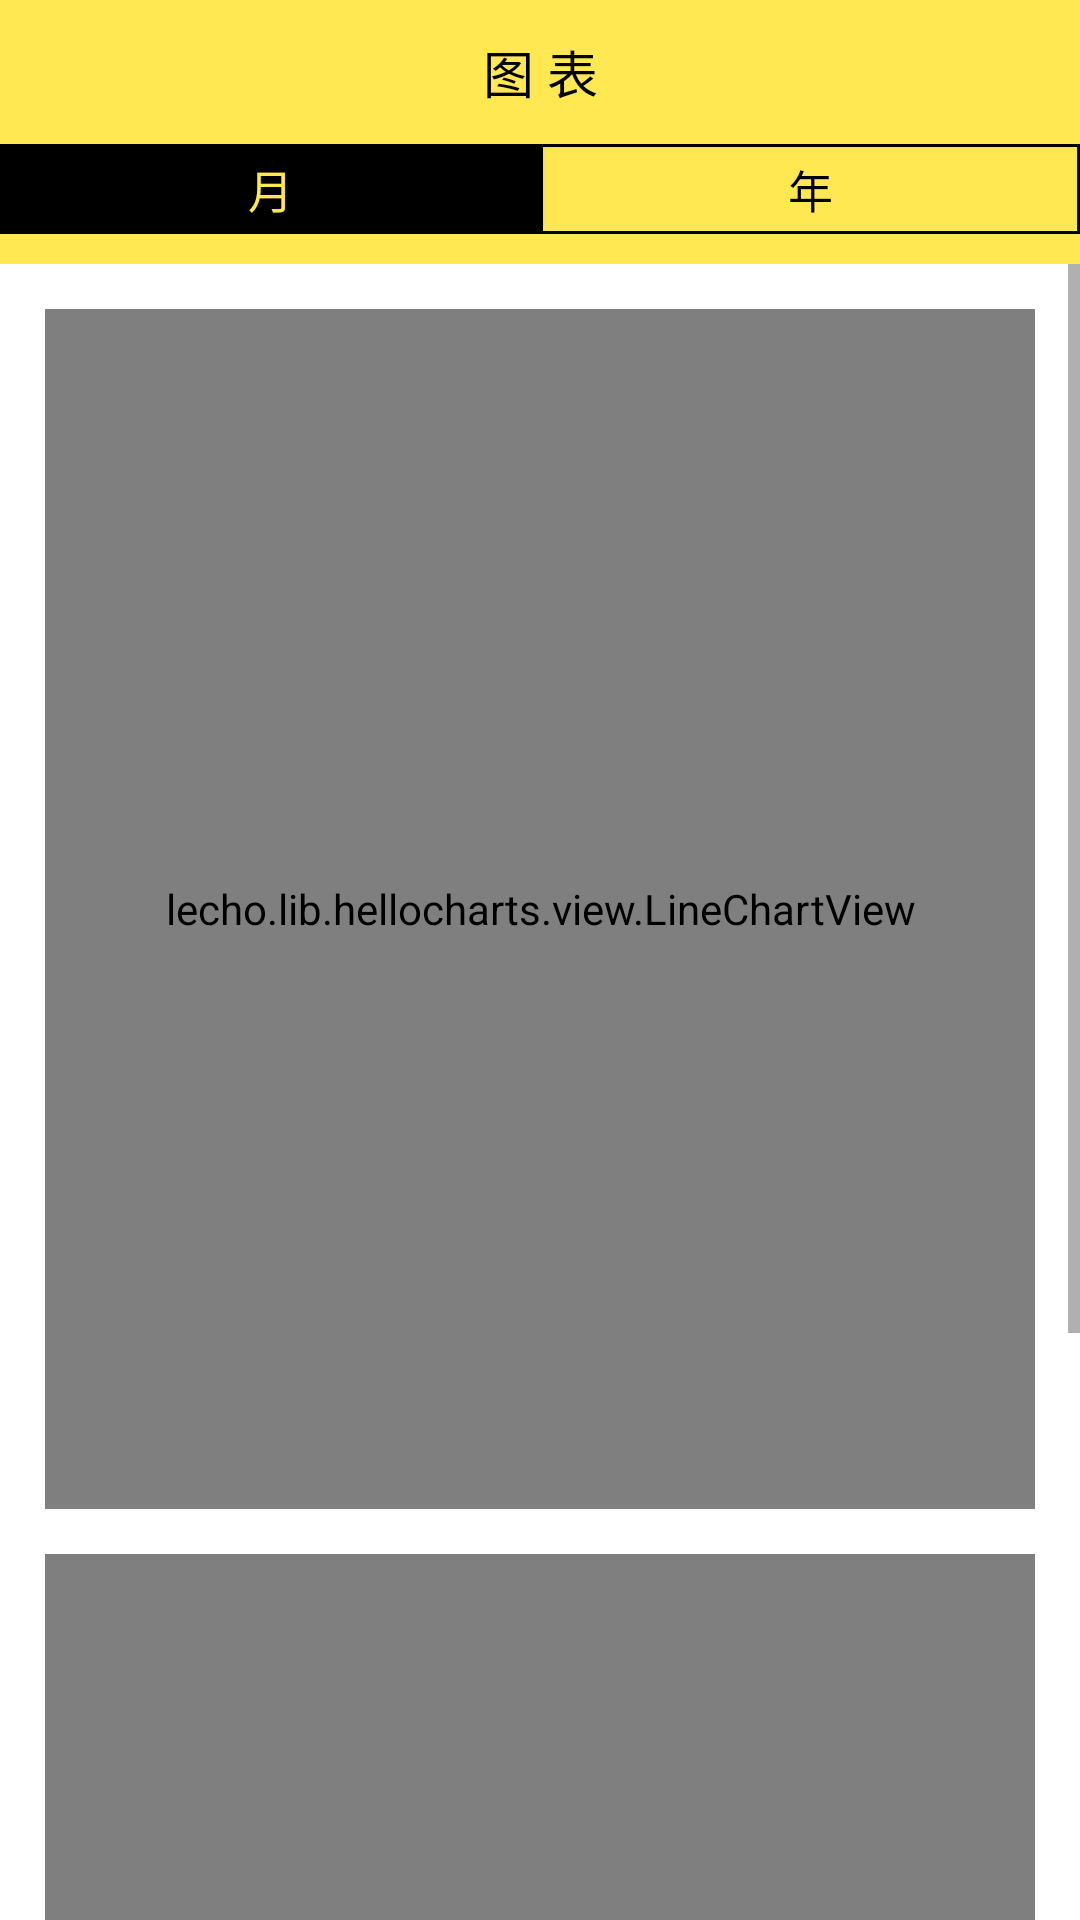

Here is an Android app screen rendered from its layout file. Give the layout XML and the strings, colors and styles it references.
<!-- AndroidManifest.xml: application theme AppTheme -->
<!-- res/layout/fragment_biaoge.xml -->
<?xml version="1.0" encoding="utf-8"?>
<LinearLayout
    xmlns:android="http://schemas.android.com/apk/res/android"
    android:orientation="vertical"
    android:layout_width="match_parent"
    android:layout_height="match_parent"
    android:background="#FFFFFF">

    <LinearLayout
        android:layout_width="match_parent"
        android:layout_height="wrap_content"
        android:orientation="vertical"
        android:background="#FFE851">

        <Button
            android:id="@+id/bt_biaoge"
            android:layout_width="match_parent"
            android:layout_height="48dp"
            android:background="#FFE851"
            android:text="图 表"
            android:textAlignment="center"
            android:textSize="17sp" />

        <LinearLayout
            android:layout_width="match_parent"
            android:layout_height="wrap_content"
            android:orientation="horizontal"
            android:layout_marginBottom="10dp">

            <Button
                android:id="@+id/biaoge_yue"
                android:layout_width="wrap_content"
                android:layout_height="30dp"
                android:layout_gravity="center"
                android:layout_weight="1"
                android:background="#000000"
                android:text="月"
                android:textColor="#FFE851"
                android:textSize="15sp" />

            <Button
                android:id="@+id/biaoge_nian"
                android:layout_width="wrap_content"
                android:layout_height="30dp"
                android:layout_gravity="center"
                android:layout_weight="1"
                android:background="@drawable/bt_nianyueri"
                android:text="年"
                android:textColor="#000000"
                android:textSize="15sp" />
        </LinearLayout>
    </LinearLayout>

    <ScrollView
        android:layout_width="match_parent"
        android:layout_height="match_parent">

        <LinearLayout
            android:layout_width="match_parent"
            android:layout_height="wrap_content"
            android:orientation="vertical"
            android:layout_marginLeft="15dp"
            android:layout_marginRight="15dp"
            android:layout_marginTop="15dp"
            android:layout_marginBottom="15dp">

            <lecho.lib.hellocharts.view.LineChartView
                android:id="@+id/line_chart1"
                android:layout_width="fill_parent"
                android:layout_height="400dp"/>

            <lecho.lib.hellocharts.view.LineChartView
                android:id="@+id/line_chart2"
                android:layout_width="fill_parent"
                android:layout_height="400dp"
                android:layout_marginTop="15dp"
                android:layout_marginBottom="25dp"/>

        </LinearLayout>

    </ScrollView>

</LinearLayout>
<!-- resources referenced by this layout -->
<resources>
  <!-- drawable bt_nianyueri (drawable-v24) -->
  <?xml version="1.0" encoding="utf-8"?>
  <shape xmlns:android="http://schemas.android.com/apk/res/android">
      <solid android:color="@android:color/transparent" />
      <stroke android:width="1dp" android:color="#ff000000" />
  </shape>
  <style name="AppTheme" parent="Base.Theme.AppCompat.Light.DarkActionBar">
          
          <item name="colorPrimary">@color/colorPrimary</item>
          <item name="colorPrimaryDark">@color/colorPrimaryDark</item>
          <item name="colorAccent">@color/colorAccent</item>
  
          <item name="android:windowBackground">@android:color/white</item>
          <item name="android:textColorPrimary">#000000</item>
  
      </style>
  <color name="colorPrimary">#3F51B5</color>
  <color name="colorPrimaryDark">#303F9F</color>
  <color name="colorAccent">#FF4081</color>
</resources>
